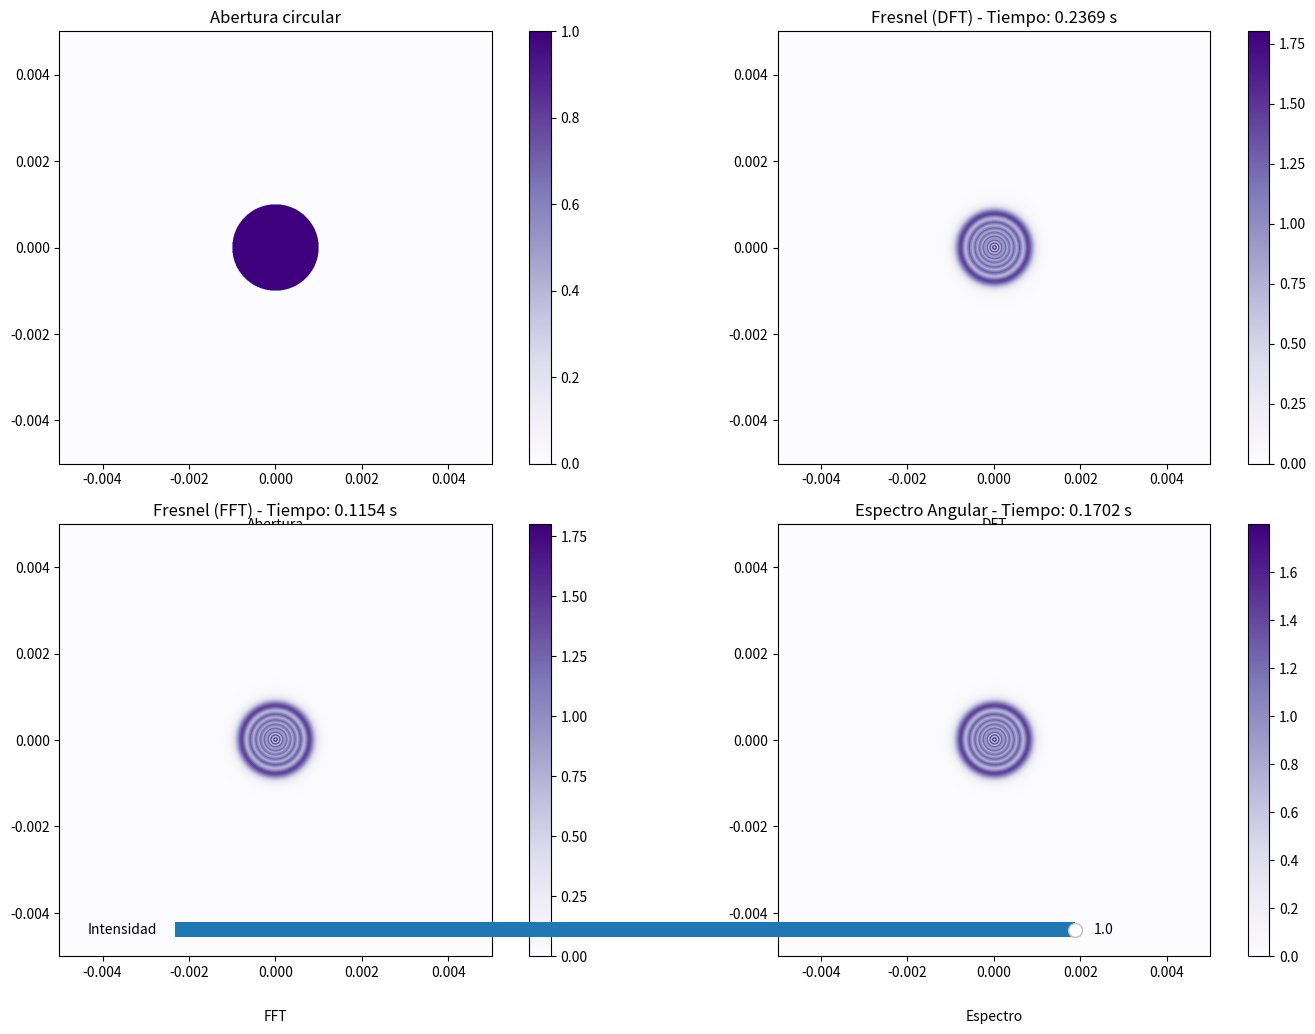

The matplotlib source for this figure:
# Created on: 09/12/2024
# Author: edperezh@unal.edu.co

import numpy as np
import matplotlib.pyplot as plt
from matplotlib.widgets import Slider
import time

# Parámetros iniciales
wavelength = 633e-9  # Longitud de onda en metros (luz roja: 633 nm)
distance = 0.1       # Distancia de propagación (metros)
grid_size = 1024     # Resolución de la cuadrícula
aperture_radius = 0.001  # Radio de la abertura circular (metros)
L = 0.01             # Tamaño físico del plano (metros)
dx = L / grid_size   # Tamaño del píxel en el plano

# Coordenadas del plano
x = np.linspace(-L/2, L/2, grid_size)
y = np.linspace(-L/2, L/2, grid_size)
X, Y = np.meshgrid(x, y)
R = np.sqrt(X**2 + Y**2)

# Abertura circular
aperture = np.where(R <= aperture_radius, 1, 0)

# Función de la Transformada de Fresnel con DFT
def fresnel_dft(input_field, wavelength, distance, dx):
    k = 2 * np.pi / wavelength
    N = input_field.shape[0]
    fx = np.fft.fftfreq(N, dx)
    FX, FY = np.meshgrid(fx, fx)
    H = np.exp(-1j * np.pi * wavelength * distance * (FX**2 + FY**2))
    field_out = np.fft.ifft2(np.fft.fft2(input_field) * H)
    return field_out

# Función de la Transformada de Fresnel con FFT
def fresnel_fft(input_field, wavelength, distance, dx):
    k = 2 * np.pi / wavelength
    N = input_field.shape[0]
    fx = np.fft.fftfreq(N, dx)
    FX, FY = np.meshgrid(fx, fx)
    H = np.exp(-1j * np.pi * wavelength * distance * (FX**2 + FY**2))
    field_out = np.fft.ifft2(np.fft.fft2(input_field) * H)
    return field_out

# Función del Espectro Angular
def angular_spectrum(input_field, wavelength, distance, dx):
    k = 2 * np.pi / wavelength
    N = input_field.shape[0]
    fx = np.fft.fftfreq(N, dx)
    FX, FY = np.meshgrid(fx, fx)
    H = np.exp(1j * distance * np.sqrt((k**2 - (2*np.pi*FX)**2 - (2*np.pi*FY)**2).clip(min=0)))
    field_out = np.fft.ifft2(np.fft.fft2(input_field) * H)
    return field_out

# Cálculo con los tres métodos
start = time.time()
fresnel_output_dft = fresnel_dft(aperture, wavelength, distance, dx)
time_fresnel_dft = time.time() - start

start = time.time()
fresnel_output_fft = fresnel_fft(aperture, wavelength, distance, dx)
time_fresnel_fft = time.time() - start

start = time.time()
angular_output = angular_spectrum(aperture, wavelength, distance, dx)
time_angular = time.time() - start

# Visualización
fig, axes = plt.subplots(2, 2, figsize=(15, 10))

# Abertura circular
ax_aperture = axes[0, 0]
ax_aperture.set_title("Abertura circular")
im_aperture = ax_aperture.imshow(aperture, cmap='Purples', extent=[-L/2, L/2, -L/2, L/2])
plt.colorbar(im_aperture, ax=ax_aperture)

# Fresnel DFT
ax_dft = axes[0, 1]
ax_dft.set_title(f"Fresnel (DFT) - Tiempo: {time_fresnel_dft:.4f} s")
im_dft = ax_dft.imshow(np.abs(fresnel_output_dft)**2, cmap='Purples', extent=[-L/2, L/2, -L/2, L/2])
plt.colorbar(im_dft, ax=ax_dft)

# Fresnel FFT
ax_fft = axes[1, 0]
ax_fft.set_title(f"Fresnel (FFT) - Tiempo: {time_fresnel_fft:.4f} s")
im_fft = ax_fft.imshow(np.abs(fresnel_output_fft)**2, cmap='Purples', extent=[-L/2, L/2, -L/2, L/2])
plt.colorbar(im_fft, ax=ax_fft)

# Espectro Angular
ax_angular = axes[1, 1]
ax_angular.set_title(f"Espectro Angular - Tiempo: {time_angular:.4f} s")
im_angular = ax_angular.imshow(np.abs(angular_output)**2, cmap='Purples', extent=[-L/2, L/2, -L/2, L/2])
plt.colorbar(im_angular, ax=ax_angular)

plt.tight_layout()

# Añadir deslizadores para ajustar la intensidad
slider_height = 0.15
ax_slider_dft = plt.axes([0.2, 0.05, 0.6, 0.03], facecolor='lightgoldenrodyellow')
slider_dft = Slider(ax_slider_dft, 'Intensidad', 0.1, 1.0, valinit=1.0)

# Etiquetas numéricas para los métodos
def update(val):
    factor = slider_dft.val
    im_dft.set_data(np.abs(fresnel_output_dft)**2 * factor)
    im_fft.set_data(np.abs(fresnel_output_fft)**2 * factor)
    im_angular.set_data(np.abs(angular_output)**2 * factor)
    im_aperture.set_data(aperture * factor)
    fig.canvas.draw_idle()

slider_dft.on_changed(update)

# Indicadores numéricos
for ax, label in zip([ax_aperture, ax_dft, ax_fft, ax_angular], ["Abertura", "DFT", "FFT", "Espectro"]):
    ax.text(0.5, -0.15, label, transform=ax.transAxes, ha='center', fontsize=10, color='black')

plt.show()
